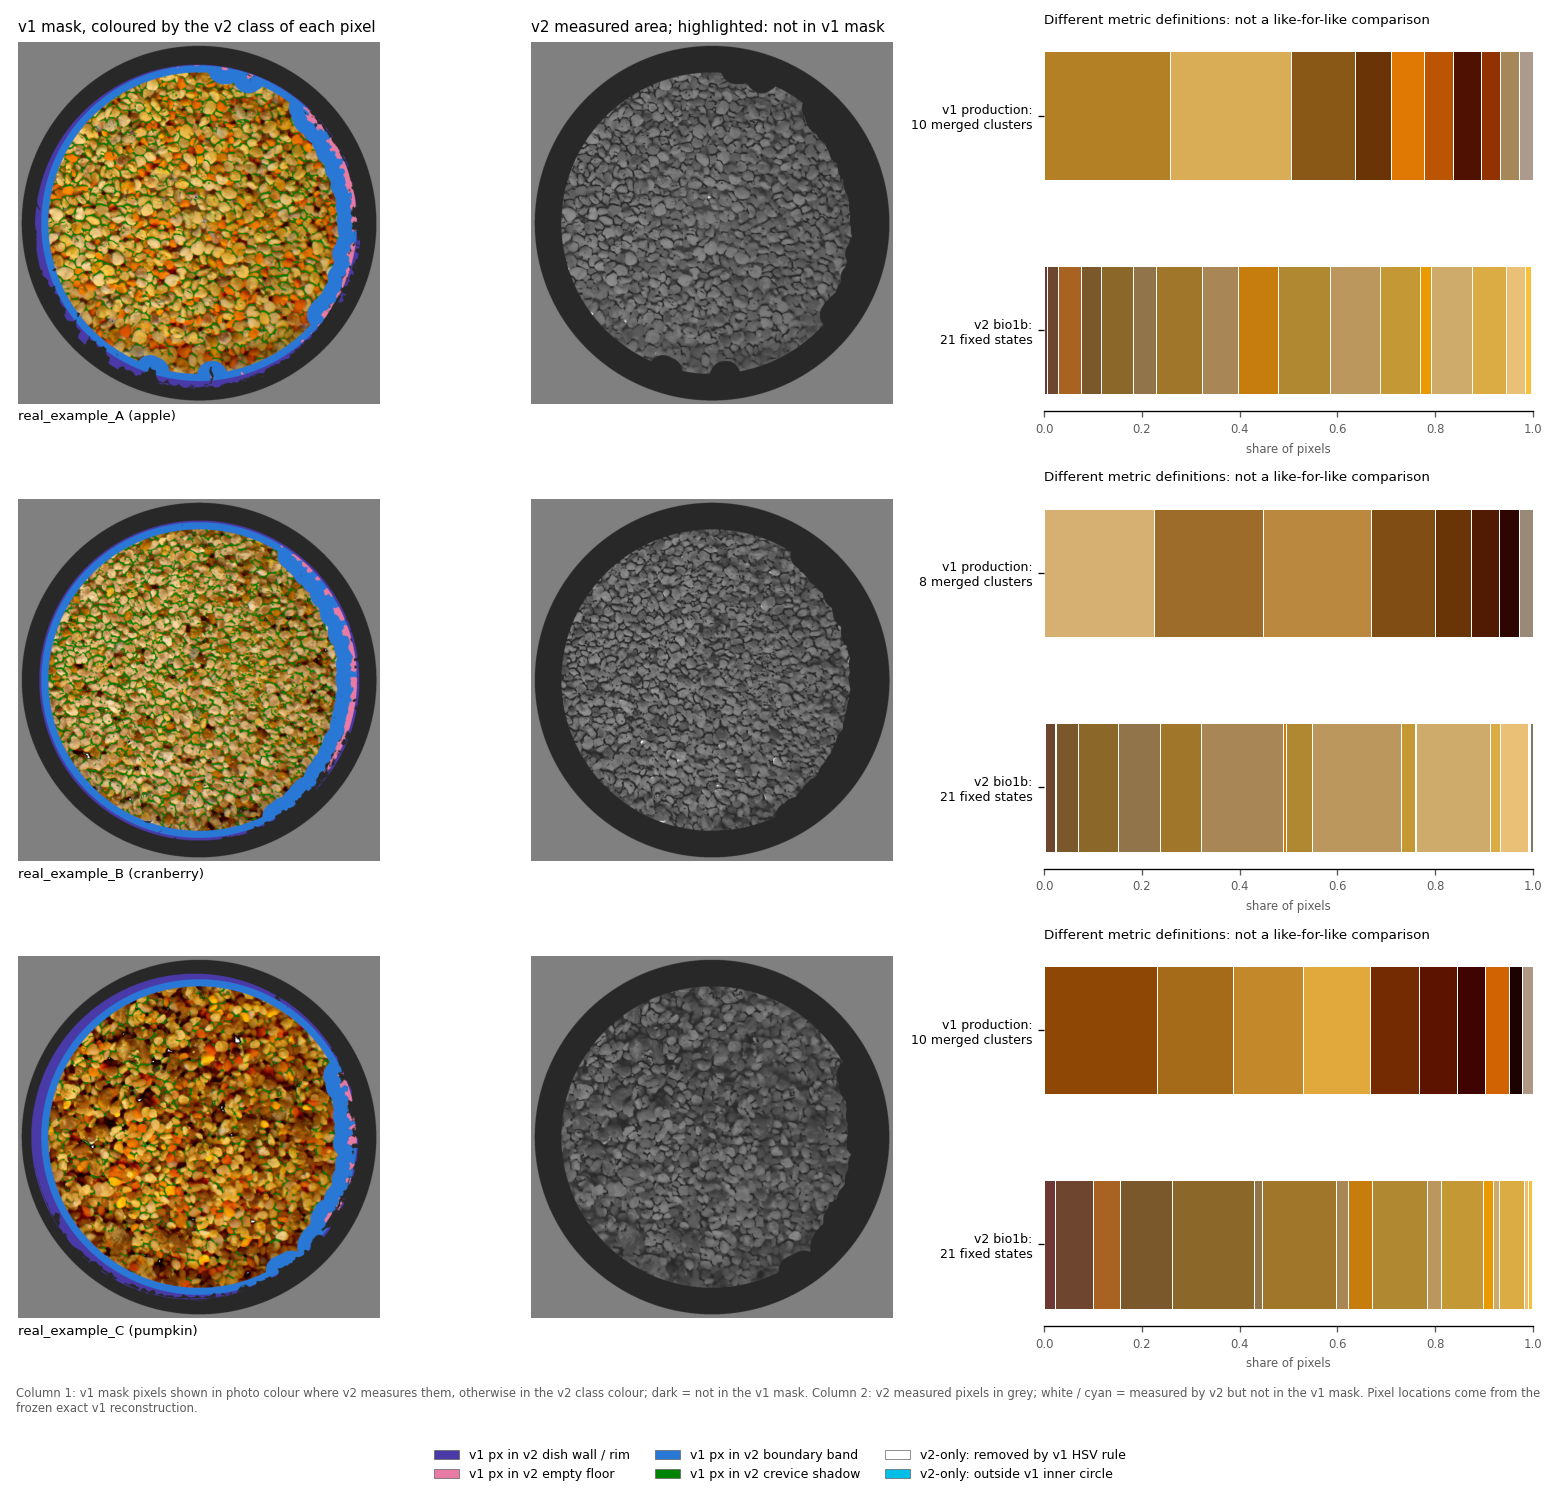

Source data for this figure (header and first rows):
example_id, n_v1_mask_px, n_v2_measured_px, v1_mask_frac_in_v2_measured, v1_mask_frac_in_v2_wall_or_floor, v1_mask_frac_in_v2_band, v1_mask_frac_in_v2_shadow_or_clip, n_v1_grey_taupe_px, v1_grey_taupe_frac_in_v2_measured, v1_grey_taupe_frac_in_v2_wall_or_floor, v1_grey_taupe_frac_in_v2_band, v1_grey_taupe_frac_in_v2_shadow_or_clip, n_v1_near_black_px, v1_near_black_frac_in_v2_measured, v1_near_black_frac_in_v2_wall_or_floor, v1_near_black_frac_in_v2_band, v1_near_black_frac_in_v2_shadow_or_clip, n_v2_measured_not_in_v1, n_v2_measured_removed_by_v1_hsv_rule, n_v2_measured_outside_v1_inner_circle, chart_de00_raw_warm, chart_de00_cal_warm_heldout, v1_n_merged_colours, v1_table_L_over_cie_L_median
real_example_A, 1723403, 1283796, 0.7448, 0.04256, 0.1209, 0.09171, 48043, 0.0726, 0.5898, 0.3375, 6.24440605291e-05, 97915, 0.3988, 0.002604, 0.04712, 0.5515, 232, 232, 0, 5.748, 2.776, 10, 2.556
real_example_B, 1705731, 1225027, 0.7176, 0.03392, 0.1168, 0.1317, 49214, 0.2124, 0.46, 0.3214, 0.006218, 165938, 0.3089, 0.006147, 0.106, 0.579, 957, 957, 0, 5.684, 2.696, 8, 2.562
real_example_C, 1754130, 1364570, 0.7779, 0.05974, 0.1057, 0.0566, 39805, 0.02331, 0.5761, 0.4006, 0.0, 283534, 0.697, 0.02353, 0.06107, 0.2184, 6, 6, 0, 5.835, 2.686, 10, 2.561
